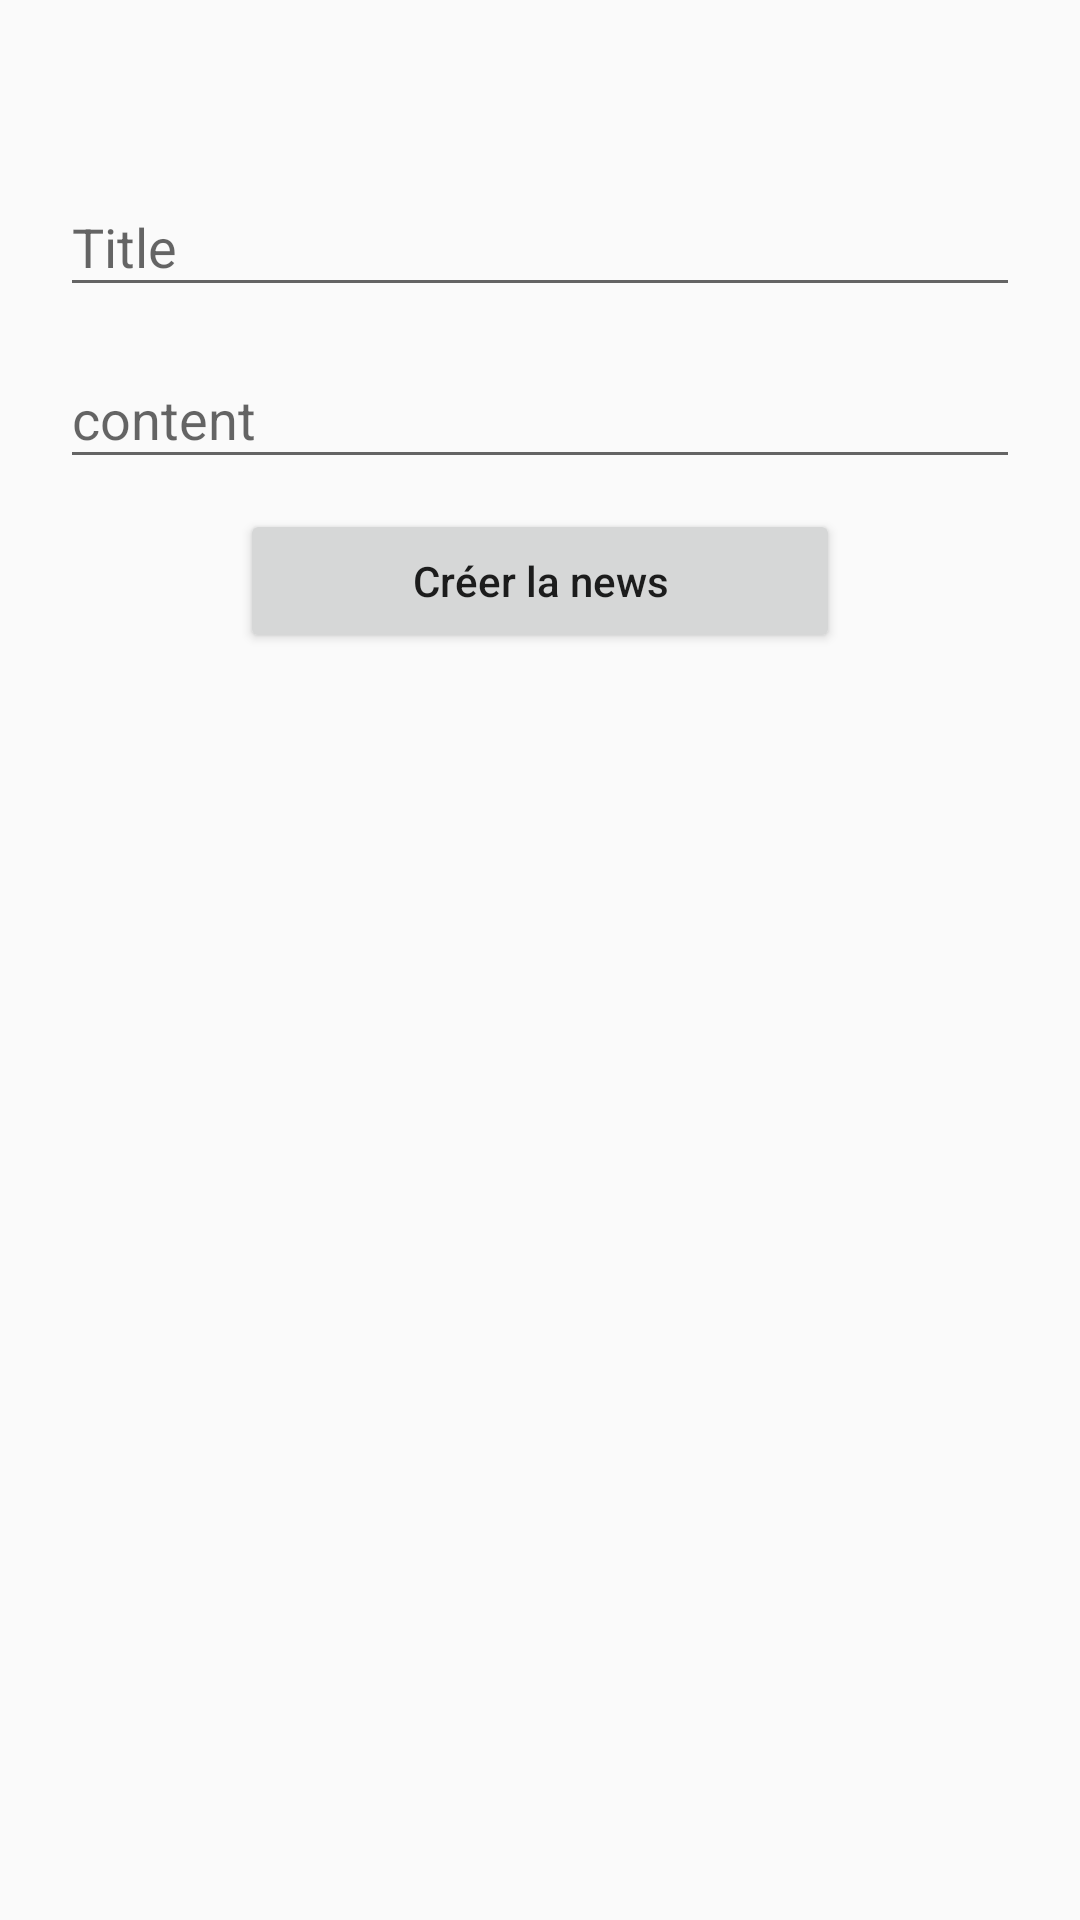

The Android layout XML behind this screen, and the referenced resources:
<!-- AndroidManifest.xml: application theme AppTheme -->
<!-- res/layout/fragment_create_news.xml -->
<?xml version="1.0" encoding="utf-8"?>
<RelativeLayout xmlns:android="http://schemas.android.com/apk/res/android"
    android:layout_width="match_parent"
    android:layout_height="match_parent">

    <android.support.design.widget.TextInputLayout
        android:id="@+id/it_title_news"
        android:layout_width="match_parent"
        android:layout_height="wrap_content"
        android:layout_marginLeft="20dp"
        android:layout_marginRight="20dp"
        android:layout_marginTop="50dp">

        <EditText
            android:id="@+id/et_title_news"
            android:layout_width="match_parent"
            android:layout_height="wrap_content"
            android:hint="@string/title"
            android:inputType="textCapSentences"
            android:maxLines="1" />

    </android.support.design.widget.TextInputLayout>

    <android.support.design.widget.TextInputLayout
        android:id="@+id/it_content_news"
        android:layout_below="@id/it_title_news"
        android:layout_width="match_parent"
        android:layout_height="wrap_content"
        android:layout_marginLeft="20dp"
        android:layout_marginRight="20dp"
        android:layout_marginTop="5dp">

        <EditText
            android:id="@+id/et_content_news"
            android:layout_width="match_parent"
            android:layout_height="wrap_content"
            android:hint="@string/content"
            android:inputType="textMultiLine|textCapSentences"/>

    </android.support.design.widget.TextInputLayout>

    <Button
        android:id="@+id/btn_create_news"
        android:layout_width="200dp"
        android:layout_below="@id/it_content_news"
        android:layout_height="wrap_content"
        android:layout_centerHorizontal="true"
        android:layout_marginTop="10dp"
        android:text="@string/createnews"
        android:textAllCaps="false"/>

</RelativeLayout>
<!-- resources referenced by this layout -->
<resources>
  <string name="content">content</string>
  <string name="createnews">Créer la news</string>
  <string name="title">Title</string>
  <style name="AppTheme" parent="Theme.AppCompat.Light.DarkActionBar">
          
          <item name="colorPrimary">@color/colorPrimary</item>
          <item name="colorPrimaryDark">@color/colorPrimaryDark</item>
          <item name="colorAccent">@color/colorAccent</item>
          <item name="editTextColor">@color/colorPrimary</item>
      </style>
  <color name="colorPrimary">#3F51B5</color>
  <color name="colorPrimaryDark">#303F9F</color>
  <color name="colorAccent">#FF4081</color>
</resources>
